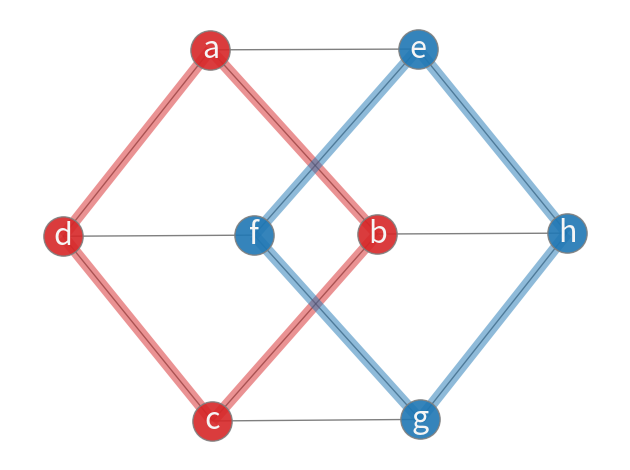

Generate this figure with matplotlib:

import matplotlib.pyplot as plt
import networkx as nx

G = nx.cubical_graph()
pos = nx.spring_layout(G, seed=3113794652)  # positions for all nodes

# nodes
options = {"edgecolors": "tab:gray", "node_size": 800, "alpha": 0.9}
nx.draw_networkx_nodes(
    G, pos, nodelist=[0, 1, 2, 3], node_color="tab:red", **options)
nx.draw_networkx_nodes(
    G, pos, nodelist=[4, 5, 6, 7], node_color="tab:blue", **options)

# edges
nx.draw_networkx_edges(G, pos, width=1.0, alpha=0.5)
nx.draw_networkx_edges(
    G,
    pos,
    edgelist=[(0, 1), (1, 2), (2, 3), (3, 0)],
    width=8,
    alpha=0.5,
    edge_color="tab:red",
)
nx.draw_networkx_edges(
    G,
    pos,
    edgelist=[(4, 5), (5, 6), (6, 7), (7, 4)],
    width=8,
    alpha=0.5,
    edge_color="tab:blue",
)


# some math labels
labels = {}
labels[0] = "a"
labels[1] = "b"
labels[2] = "c"
labels[3] = "d"
labels[4] = "e"
labels[5] = "f"
labels[6] = "g"
labels[7] = "h"
nx.draw_networkx_labels(G, pos, labels, font_size=22, font_color="whitesmoke")

plt.tight_layout()
plt.axis("off")
plt.show()
